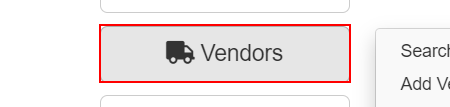
Task: selector demo Process
Workflow: visual_tree

Step 1: click on the button '*Vendors' in window 'ACME System 1 - Dashboard' (chrome.exe)

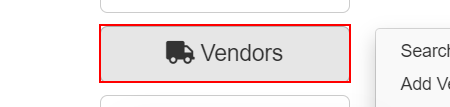
Step 2: click on the list item in window 'ACME System 1 - Dashboard' (chrome.exe)
